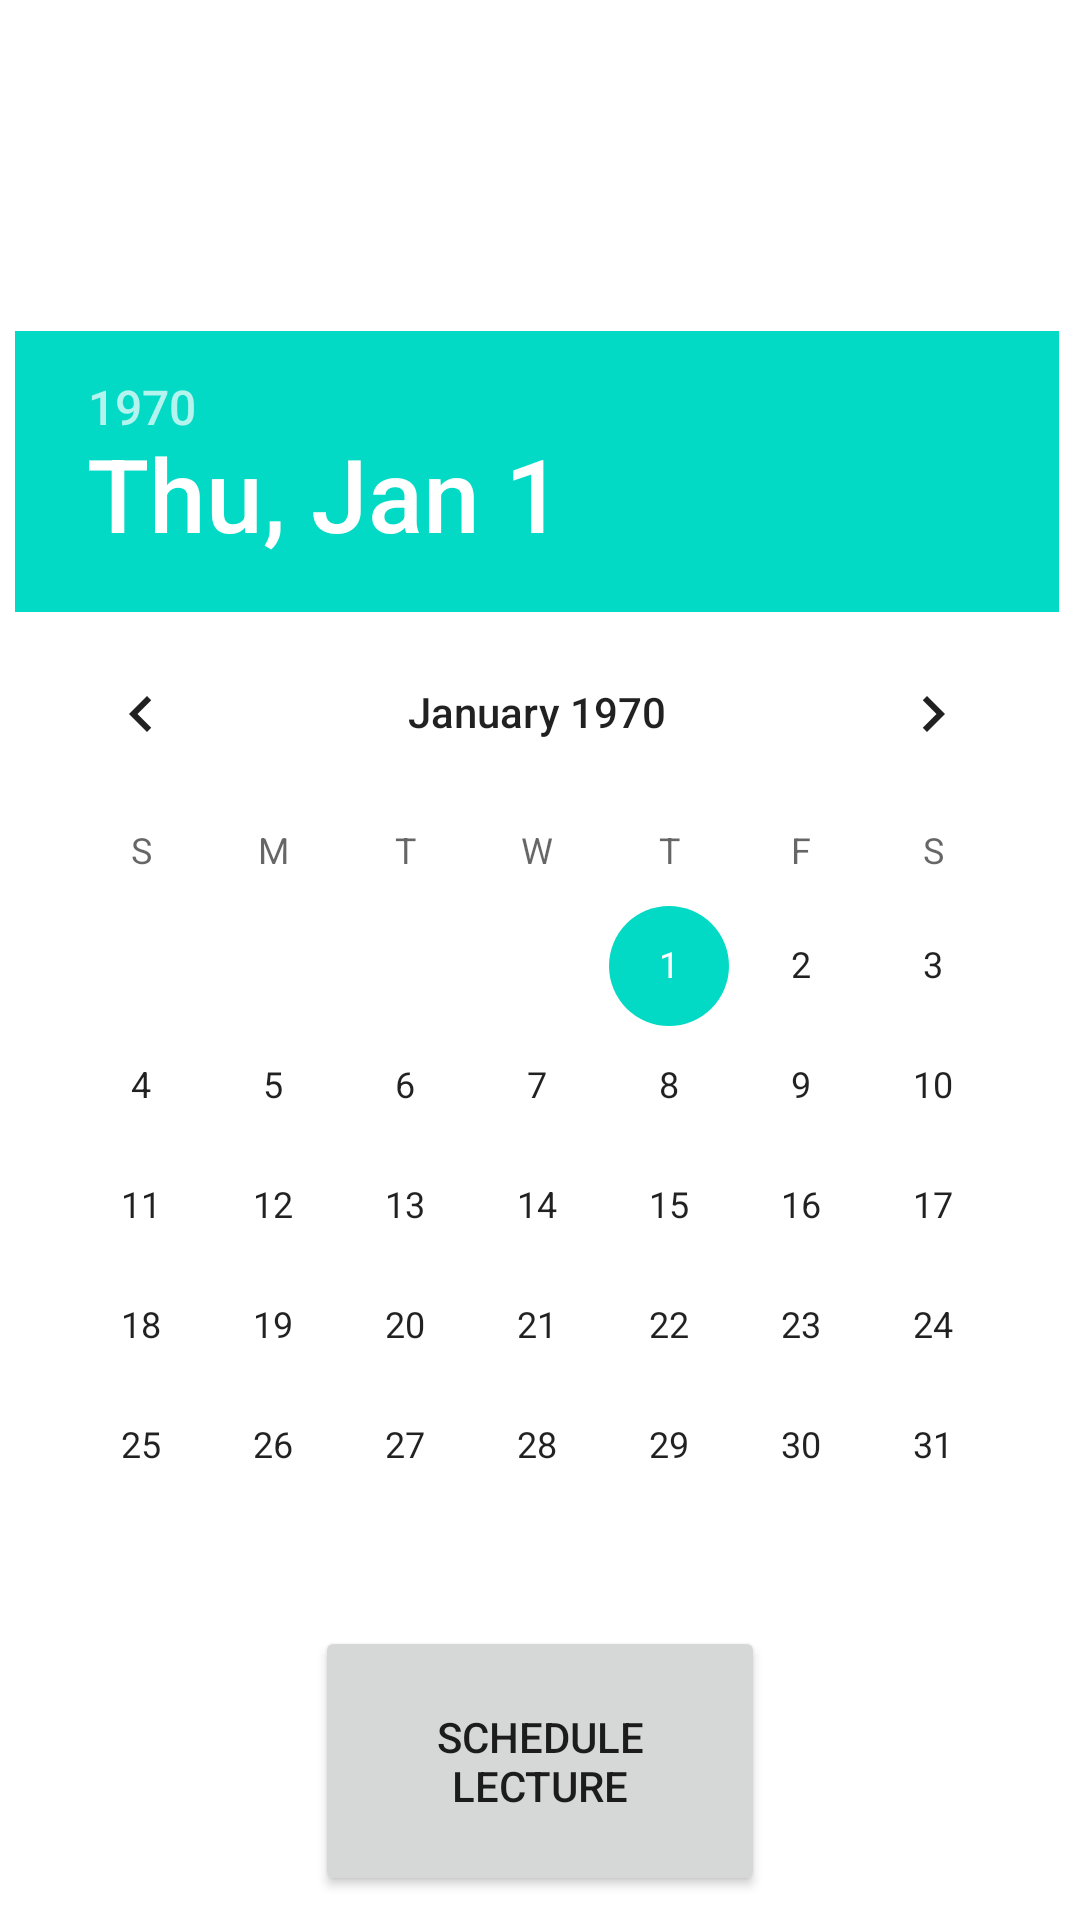

The Android layout XML behind this screen, and the referenced resources:
<!-- AndroidManifest.xml: application theme Theme.OLSM_admin -->
<!-- res/layout/activity_select_date.xml -->
<?xml version="1.0" encoding="utf-8"?>
<androidx.constraintlayout.widget.ConstraintLayout xmlns:android="http://schemas.android.com/apk/res/android"
    xmlns:app="http://schemas.android.com/apk/res-auto"
    xmlns:tools="http://schemas.android.com/tools"
    android:layout_width="match_parent"
    android:layout_height="match_parent"
    tools:context="assign_lecture.select_date">


    <LinearLayout
        android:layout_width="match_parent"
        android:layout_height="wrap_content"
        android:orientation="vertical"
        app:layout_constraintBottom_toBottomOf="parent"
        app:layout_constraintTop_toTopOf="parent"
        app:layout_constraintVertical_bias="0.023"
        tools:layout_editor_absoluteX="-16dp">

        <TextView
            android:id="@+id/sel_date_c_name"
            android:layout_width="match_parent"
            android:layout_height="90dp"
            android:layout_margin="10dp"
            android:textAlignment="center"
            android:textSize="25dp"
            tools:layout_editor_absoluteX="8dp"
            tools:layout_editor_absoluteY="9dp" />


        <DatePicker
            android:id="@+id/editTextDate"
            android:layout_width="350dp"
            android:layout_height="wrap_content"
            android:ems="10"
            android:inputType="date"
            android:layout_gravity="center"
            app:layout_constraintBottom_toBottomOf="parent"
            app:layout_constraintEnd_toEndOf="parent"
            app:layout_constraintHorizontal_bias="0.497"
            app:layout_constraintStart_toStartOf="parent"
            app:layout_constraintTop_toTopOf="parent"
            app:layout_constraintVertical_bias="0.498"
            app:layout_goneMarginLeft="10dp" />



        <Button
            android:layout_width="150dp"
            android:layout_height="90dp"
            android:layout_gravity="center"
            android:text="Schedule Lecture"
            android:id="@+id/schedule_lec"/>
    </LinearLayout>

</androidx.constraintlayout.widget.ConstraintLayout>
<!-- resources referenced by this layout -->
<resources>
  <style name="Theme.OLSM_admin" parent="Theme.MaterialComponents.DayNight.DarkActionBar">
          
          <item name="colorPrimary">@color/purple_500</item>
          <item name="colorPrimaryVariant">@color/purple_700</item>
          <item name="colorOnPrimary">@color/white</item>
          
          <item name="colorSecondary">@color/teal_200</item>
          <item name="colorSecondaryVariant">@color/teal_700</item>
          <item name="colorOnSecondary">@color/white</item>
          
          <item name="android:statusBarColor" tools:targetApi="l">?attr/colorPrimaryVariant</item>
          
      </style>
  <color name="purple_500">#03b1fc</color>
  <color name="purple_700">#03fcfc</color>
  <color name="white">#FFFFFFFF</color>
  <color name="teal_200">#FF03DAC5</color>
  <color name="teal_700">#FF018786</color>
</resources>
